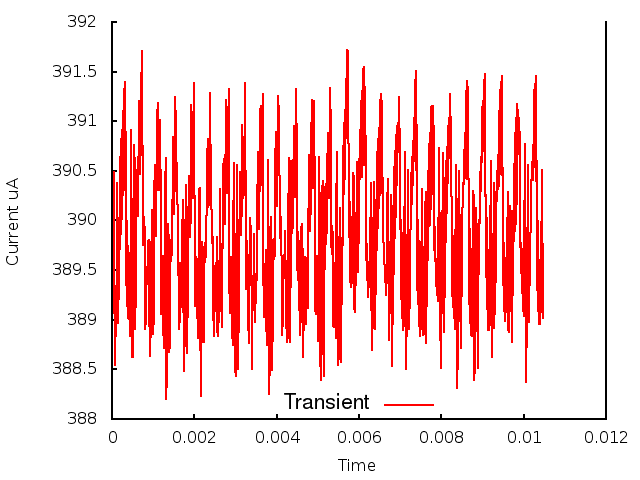

The table this chart was drawn from, first rows:
0.000000, 0.000000, 3.889861
1, 0.000010, 3.895
2, 0.000020, 3.891
3, 0.000030, 3.899
4, 0.000040, 3.897
5, 0.000050, 3.905
6, 0.000060, 3.894
7, 0.000070, 3.89
8, 0.000080, 3.885
9, 0.000090, 3.891
10, 0.000100, 3.89
11, 0.000110, 3.897
12, 0.000120, 3.898
13, 0.000130, 3.904
14, 0.000140, 3.894
15, 0.000150, 3.89
16, 0.000160, 3.894
17, 0.000170, 3.894
18, 0.000180, 3.9
19, 0.000190, 3.897
20, 0.000200, 3.906
21, 0.000210, 3.899
22, 0.000220, 3.908
23, 0.000230, 3.9
24, 0.000240, 3.909
25, 0.000250, 3.9
26, 0.000260, 3.911
27, 0.000270, 3.903
28, 0.000280, 3.913
29, 0.000290, 3.903
30, 0.000300, 3.913
31, 0.000310, 3.903
32, 0.000320, 3.914
33, 0.000330, 3.904
34, 0.000340, 3.908
35, 0.000350, 3.893
36, 0.000360, 3.9
37, 0.000370, 3.891
38, 0.000380, 3.897
39, 0.000390, 3.89
40, 0.000400, 3.897
41, 0.000410, 3.896
42, 0.000420, 3.892
43, 0.000430, 3.888
44, 0.000440, 3.891
45, 0.000450, 3.897
46, 0.000460, 3.904
47, 0.000470, 3.909
48, 0.000480, 3.895
49, 0.000490, 3.886
50, 0.000500, 3.886
51, 0.000510, 3.889
52, 0.000520, 3.895
53, 0.000530, 3.903
54, 0.000540, 3.908
55, 0.000550, 3.905
56, 0.000560, 3.889
57, 0.000570, 3.889
58, 0.000580, 3.893
59, 0.000590, 3.898
60, 0.000600, 3.905
... 986 more rows
